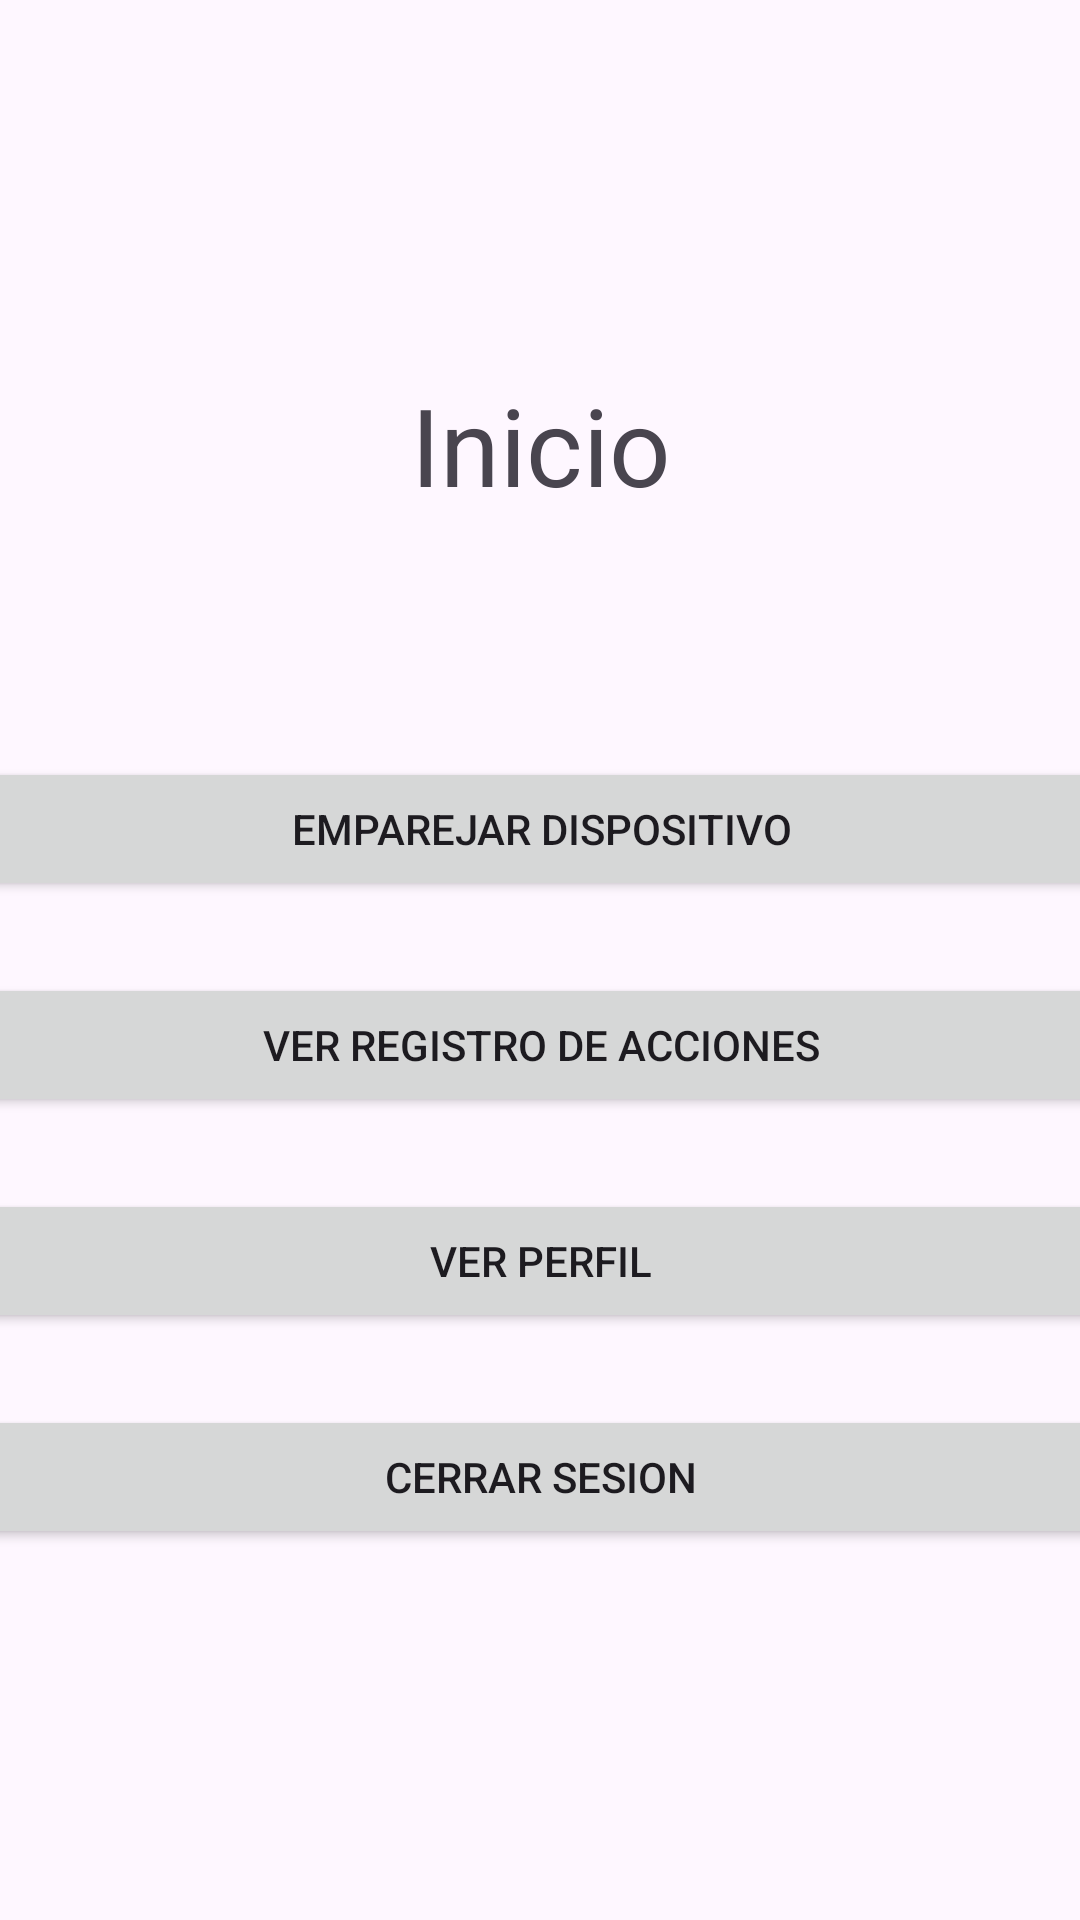

Layout XML and referenced resources for this Android screen:
<!-- AndroidManifest.xml: application theme Theme.Evaluacion_2 -->
<!-- res/layout/inicio.xml -->
<?xml version="1.0" encoding="utf-8"?>
<androidx.constraintlayout.widget.ConstraintLayout xmlns:android="http://schemas.android.com/apk/res/android"
    xmlns:app="http://schemas.android.com/apk/res-auto"
    xmlns:tools="http://schemas.android.com/tools"
    android:id="@+id/main"
    android:layout_width="match_parent"
    android:layout_height="match_parent"
    tools:context=".Inicio">

    <LinearLayout
        android:layout_width="409dp"
        android:layout_height="wrap_content"
        android:layout_marginStart="16dp"
        android:layout_marginTop="16dp"
        android:layout_marginEnd="16dp"
        android:layout_marginBottom="16dp"
        android:orientation="vertical"
        app:layout_constraintBottom_toBottomOf="parent"
        app:layout_constraintEnd_toEndOf="parent"
        app:layout_constraintStart_toStartOf="parent"
        app:layout_constraintTop_toTopOf="parent">

        <TextView
            android:id="@+id/TextViewInicio"
            android:layout_width="match_parent"
            android:layout_height="wrap_content"
            android:text="Inicio"
            android:textAlignment="center"
            android:textSize="36dp" />

        <Space
            android:layout_width="match_parent"
            android:layout_height="80dp" />

        <Button
            android:id="@+id/BtnConfDevice"
            android:layout_width="match_parent"
            android:layout_height="wrap_content"
            android:text="Emparejar dispositivo" />

        <Space
            android:layout_width="match_parent"
            android:layout_height="24dp" />

        <Button
            android:id="@+id/btnViewActionLog"
            android:layout_width="match_parent"
            android:layout_height="wrap_content"
            android:text="Ver Registro de Acciones" />


        <Space
            android:layout_width="match_parent"
            android:layout_height="24dp" />

        <Button
            android:id="@+id/BtnProfile"
            android:layout_width="match_parent"
            android:layout_height="wrap_content"
            android:text="Ver Perfil" />

        <Space
            android:layout_width="match_parent"
            android:layout_height="24dp" />

        <Button
            android:id="@+id/CloseButton"
            android:layout_width="match_parent"
            android:layout_height="wrap_content"
            android:text="Cerrar Sesion" />

    </LinearLayout>
</androidx.constraintlayout.widget.ConstraintLayout>
<!-- resources referenced by this layout -->
<resources>
  <style name="Theme.Evaluacion_2" parent="Base.Theme.Evaluacion_2" />
  <style name="Base.Theme.Evaluacion_2" parent="Theme.Material3.DayNight.NoActionBar">
          
          
      </style>
</resources>
